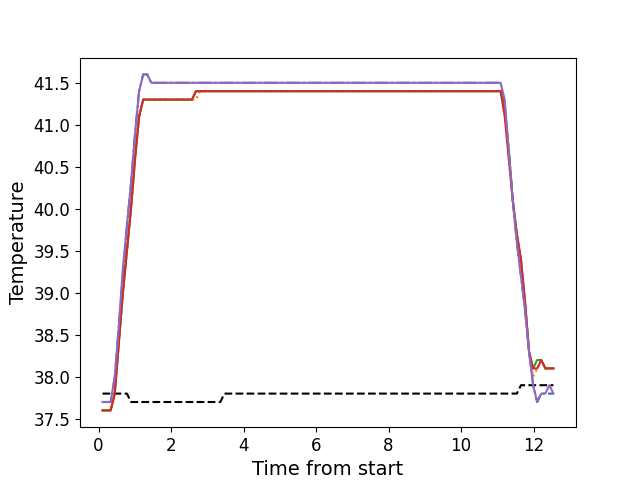

The data file committed next to this chart (first rows):
, times, neutral, z1, z2, z3, z4, z5
0, 0.109, 37.8, 37.7, 37.6, 37.6, 37.6, 37.7
1, 0.2216, 37.8, 37.7, 37.6, 37.6, 37.6, 37.7
2, 0.3332, 37.8, 37.7, 37.6, 37.6, 37.6, 37.7
3, 0.4461, 37.8, 38.0, 37.8, 37.8, 37.8, 38.0
4, 0.5577, 37.8, 38.6, 38.4, 38.4, 38.4, 38.6
5, 0.6703, 37.8, 39.2, 39.0, 39.0, 39.0, 39.3
6, 0.7819, 37.8, 39.8, 39.5, 39.5, 39.5, 39.8
7, 0.8936, 37.7, 40.3, 40.0, 40.0, 40.0, 40.3
8, 1.006, 37.7, 40.9, 40.6, 40.6, 40.6, 40.9
9, 1.118, 37.7, 41.4, 41.1, 41.1, 41.1, 41.4
10, 1.23, 37.7, 41.6, 41.3, 41.3, 41.3, 41.6
11, 1.342, 37.7, 41.6, 41.3, 41.3, 41.3, 41.6
12, 1.454, 37.7, 41.5, 41.3, 41.3, 41.3, 41.5
13, 1.566, 37.7, 41.5, 41.3, 41.3, 41.3, 41.5
14, 1.679, 37.7, 41.5, 41.3, 41.3, 41.3, 41.5
15, 1.79, 37.7, 41.5, 41.3, 41.3, 41.3, 41.5
16, 1.902, 37.7, 41.5, 41.3, 41.3, 41.3, 41.5
17, 2.015, 37.7, 41.5, 41.3, 41.3, 41.3, 41.5
18, 2.126, 37.7, 41.5, 41.3, 41.3, 41.3, 41.5
19, 2.239, 37.7, 41.5, 41.3, 41.3, 41.3, 41.5
20, 2.35, 37.7, 41.5, 41.3, 41.3, 41.3, 41.5
21, 2.463, 37.7, 41.5, 41.3, 41.3, 41.3, 41.5
22, 2.575, 37.7, 41.5, 41.3, 41.3, 41.3, 41.5
23, 2.687, 37.7, 41.5, 41.3, 41.4, 41.4, 41.5
24, 2.799, 37.7, 41.5, 41.4, 41.4, 41.4, 41.5
25, 2.912, 37.7, 41.5, 41.4, 41.4, 41.4, 41.5
26, 3.023, 37.7, 41.5, 41.4, 41.4, 41.4, 41.5
27, 3.135, 37.7, 41.5, 41.4, 41.4, 41.4, 41.5
28, 3.247, 37.7, 41.5, 41.4, 41.4, 41.4, 41.5
29, 3.359, 37.7, 41.5, 41.4, 41.4, 41.4, 41.5
30, 3.472, 37.8, 41.5, 41.4, 41.4, 41.4, 41.5
31, 3.584, 37.8, 41.5, 41.4, 41.4, 41.4, 41.5
32, 3.696, 37.8, 41.5, 41.4, 41.4, 41.4, 41.5
33, 3.808, 37.8, 41.5, 41.4, 41.4, 41.4, 41.5
34, 3.919, 37.8, 41.5, 41.4, 41.4, 41.4, 41.5
35, 4.032, 37.8, 41.5, 41.4, 41.4, 41.4, 41.5
36, 4.144, 37.8, 41.5, 41.4, 41.4, 41.4, 41.5
37, 4.256, 37.8, 41.5, 41.4, 41.4, 41.4, 41.5
38, 4.368, 37.8, 41.5, 41.4, 41.4, 41.4, 41.5
39, 4.479, 37.8, 41.5, 41.4, 41.4, 41.4, 41.5
40, 4.59, 37.8, 41.5, 41.4, 41.4, 41.4, 41.5
41, 4.704, 37.8, 41.5, 41.4, 41.4, 41.4, 41.5
42, 4.816, 37.8, 41.5, 41.4, 41.4, 41.4, 41.5
43, 4.927, 37.8, 41.5, 41.4, 41.4, 41.4, 41.5
44, 5.04, 37.8, 41.5, 41.4, 41.4, 41.4, 41.5
45, 5.152, 37.8, 41.5, 41.4, 41.4, 41.4, 41.5
46, 5.265, 37.8, 41.5, 41.4, 41.4, 41.4, 41.5
47, 5.376, 37.8, 41.5, 41.4, 41.4, 41.4, 41.5
48, 5.489, 37.8, 41.5, 41.4, 41.4, 41.4, 41.5
49, 5.601, 37.8, 41.5, 41.4, 41.4, 41.4, 41.5
50, 5.712, 37.8, 41.5, 41.4, 41.4, 41.4, 41.5
51, 5.825, 37.8, 41.5, 41.4, 41.4, 41.4, 41.5
52, 5.937, 37.8, 41.5, 41.4, 41.4, 41.4, 41.5
53, 6.048, 37.8, 41.5, 41.4, 41.4, 41.4, 41.5
54, 6.161, 37.8, 41.5, 41.4, 41.4, 41.4, 41.5
55, 6.273, 37.8, 41.5, 41.4, 41.4, 41.4, 41.5
56, 6.385, 37.8, 41.5, 41.4, 41.4, 41.4, 41.5
57, 6.497, 37.8, 41.5, 41.4, 41.4, 41.4, 41.5
58, 6.609, 37.8, 41.5, 41.4, 41.4, 41.4, 41.5
59, 6.721, 37.8, 41.5, 41.4, 41.4, 41.4, 41.5
... 52 more rows
